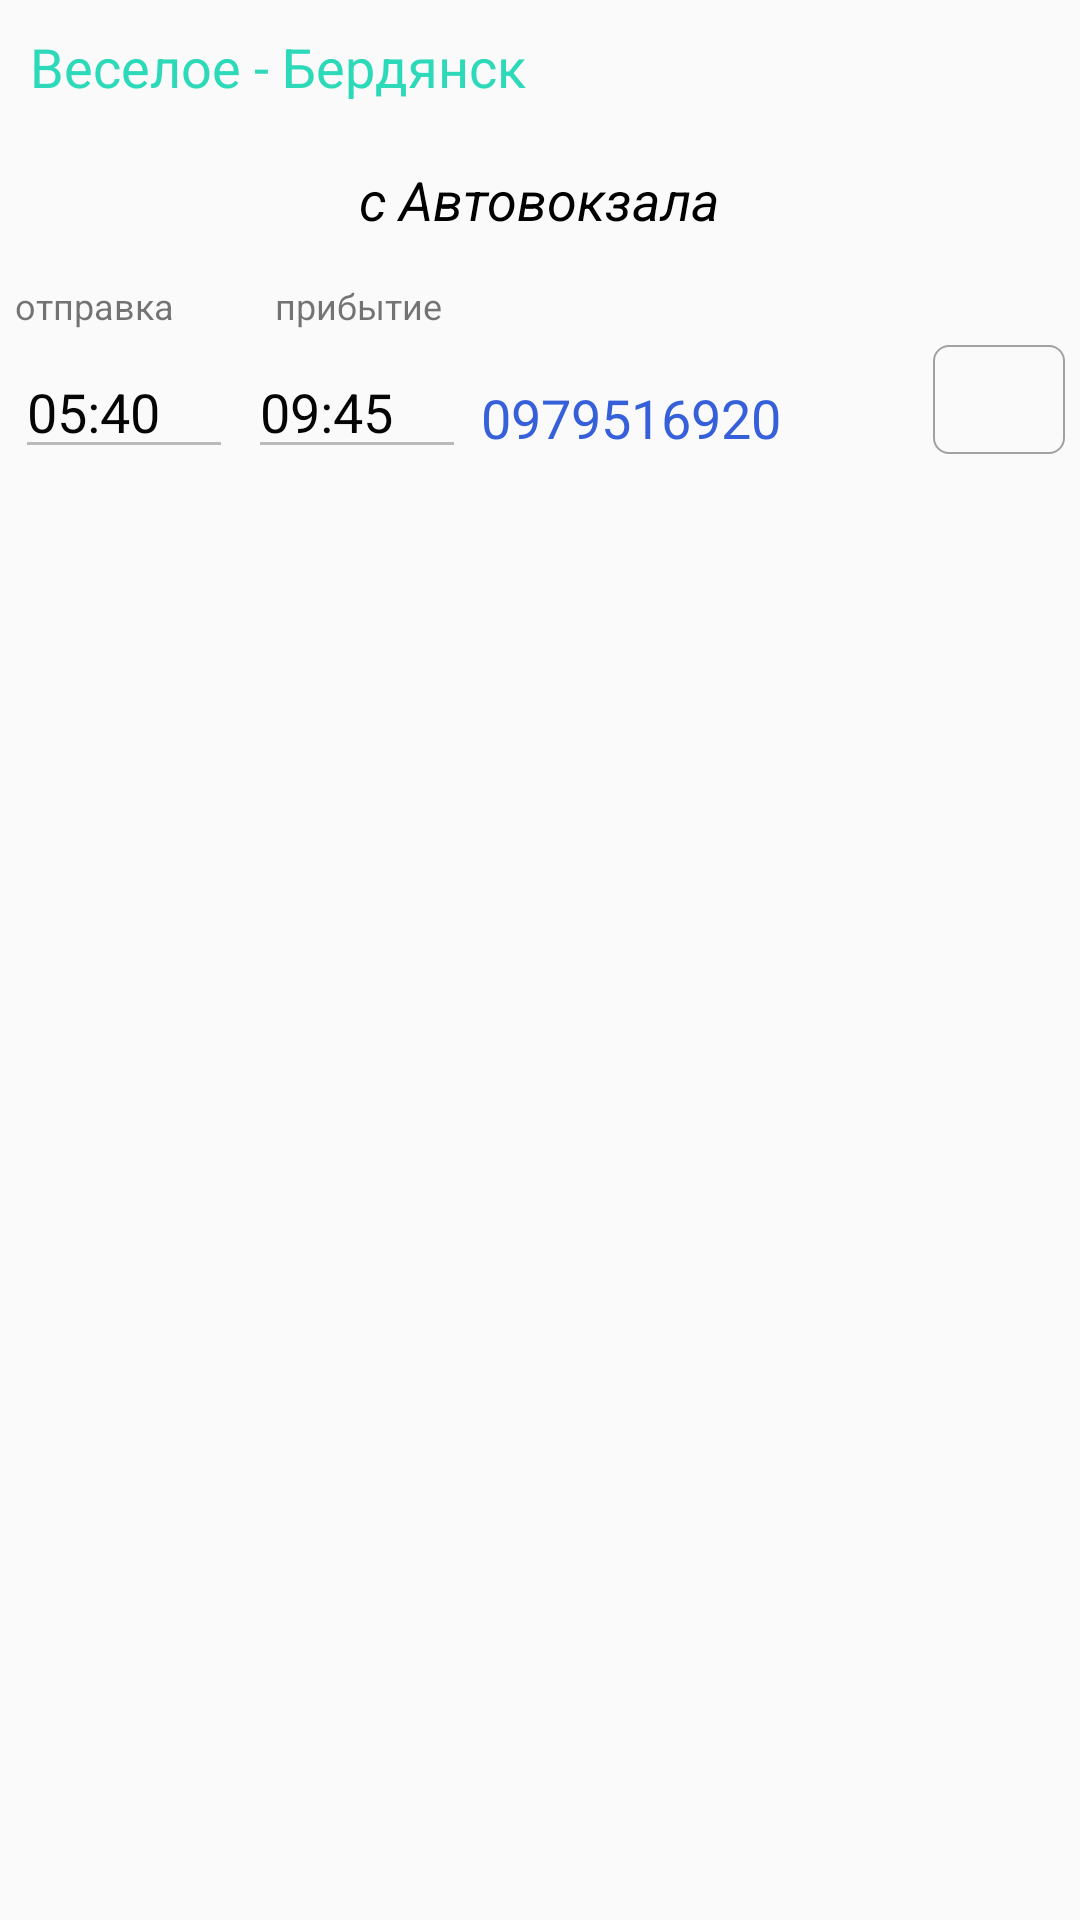

Here is an Android app screen rendered from its layout file. Give the layout XML and the strings, colors and styles it references.
<!-- AndroidManifest.xml: application theme AppTheme -->
<!-- res/layout/activity_bus_bardyansk.xml -->
<?xml version="1.0" encoding="utf-8"?>
<ScrollView xmlns:android="http://schemas.android.com/apk/res/android"
    xmlns:tools="http://schemas.android.com/tools"
    android:id="@+id/myview"
    android:layout_width="match_parent"
    android:layout_height="match_parent">

    <LinearLayout
        android:layout_width="match_parent"
        android:layout_height="wrap_content"
        android:orientation="vertical"
        tools:context=".activity.all_transport.BusBardyansk">

        <TextView
            android:id="@+id/tv_to_zp"
            android:layout_width="wrap_content"
            android:layout_height="wrap_content"
            android:layout_margin="5dp"
            android:padding="5dp"
            android:text="@string/bus_veseloe_berdyansk"
            android:textColor="@color/green"
            android:textSize="18sp" />

        <LinearLayout
            android:layout_width="match_parent"
            android:layout_height="wrap_content"
            android:orientation="vertical">

            <TextView
                android:id="@+id/tv_to_zp_avtovokzal"
                android:layout_width="wrap_content"
                android:layout_height="wrap_content"
                android:layout_gravity="center"
                android:layout_margin="5dp"
                android:padding="5dp"
                android:text="@string/from_bus_station"
                android:textColor="@color/black"
                android:textSize="18sp"
                android:textStyle="italic" />

            <LinearLayout xmlns:android="http://schemas.android.com/apk/res/android"
                android:layout_width="match_parent"
                android:layout_height="wrap_content"
                android:clickable="true">

                <TextView
                    android:id="@+id/et_time_go_caption"
                    android:layout_width="0dp"
                    android:layout_height="wrap_content"
                    android:layout_marginLeft="5dp"
                    android:layout_marginTop="5dp"
                    android:layout_weight="2"
                    android:text="@string/time_go"
                    android:textSize="12sp" />

                <TextView
                    android:id="@+id/et_time_finish_caption"
                    android:layout_width="0dp"
                    android:layout_height="wrap_content"
                    android:layout_marginLeft="5dp"
                    android:layout_marginTop="5dp"
                    android:layout_weight="2"
                    android:text="@string/time_finish"
                    android:textSize="12sp" />

                <TextView
                    android:id="@+id/et_phone_caption"
                    android:layout_width="0dp"
                    android:layout_height="wrap_content"
                    android:layout_marginLeft="5dp"
                    android:layout_marginTop="5dp"
                    android:layout_weight="3"
                    android:text=""
                    android:textSize="12sp" />

                <ImageButton
                    android:id="@+id/btn_call_caption"
                    android:layout_width="0dp"
                    android:layout_height="match_parent"
                    android:layout_marginBottom="5dp"
                    android:layout_marginLeft="5dp"
                    android:layout_marginRight="5dp"
                    android:layout_marginTop="5dp"
                    android:layout_weight="1.2"
                    android:background="@android:color/transparent"
                    android:textSize="18sp" />
            </LinearLayout>
        </LinearLayout>


        <LinearLayout
            android:layout_width="match_parent"
            android:layout_height="wrap_content"
            android:clickable="true">

            <EditText
                android:id="@+id/et_time_go_bardyansk"
                android:layout_width="0dp"
                android:layout_height="wrap_content"
                android:layout_marginLeft="5dp"
                android:layout_marginTop="5dp"
                android:layout_weight="2"
                android:enabled="false"
                android:inputType="text"
                android:text="05:40"
                android:textColor="@color/colorTime"
                android:textSize="18sp" />

            <EditText
                android:id="@+id/et_time_finish_bardyansk"
                android:layout_width="0dp"
                android:layout_height="wrap_content"
                android:layout_marginLeft="5dp"
                android:layout_marginTop="5dp"
                android:layout_weight="2"
                android:enabled="false"
                android:inputType="text"
                android:text="09:45"
                android:textColor="@color/colorTime"
                android:textSize="18sp" />

            <TextView
                android:id="@+id/et_phone_bardyansk"
                android:layout_width="0dp"
                android:layout_height="match_parent"
                android:gravity="bottom"
                android:layout_marginBottom="5dp"
                android:layout_marginLeft="5dp"
                android:layout_marginTop="5dp"
                android:layout_weight="4"
                android:enabled="true"
                android:autoLink="phone|web"
                android:text="0979516920"
                android:textColor="@color/colorPhone"
                android:textSize="18sp" />

            <ImageButton
                android:id="@+id/btn_call_bardyansk"
                android:layout_width="0dp"
                android:layout_height="match_parent"
                android:layout_marginBottom="5dp"
                android:layout_marginLeft="5dp"
                android:layout_marginRight="5dp"
                android:layout_marginTop="5dp"
                android:layout_weight="1.2"
                android:background="@drawable/border"
                android:onClick="btnCallBardyansk"
                android:src="@drawable/ic_call_black_24dp"
                android:text="CL"
                android:textSize="18sp" />
        </LinearLayout>




    </LinearLayout>


</ScrollView>
<!-- resources referenced by this layout -->
<resources>
  <color name="black">#000000</color>
  <color name="colorPhone">#3560d9</color>
  <color name="colorTime">#050505</color>
  <color name="green">#2cd9b9</color>
  <!-- drawable border (drawable) -->
  <?xml version="1.0" encoding="utf-8"?>
  <shape xmlns:android="http://schemas.android.com/apk/res/android"
      android:shape="rectangle">
      
      <stroke android:width="2px" android:color="#a1a1a1" />
      <solid android:color="@android:color/transparent"></solid>
      <corners android:radius="5dp"/>
  </shape>
  <string name="bus_veseloe_berdyansk">Веселое - Бердянск</string>
  <string name="from_bus_station">с Автовокзала</string>
  <string name="time_finish">прибытие</string>
  <string name="time_go">отправка</string>
  <style name="AppTheme" parent="Theme.AppCompat.Light.NoActionBar">
          
          <item name="colorPrimary">@color/colorPrimary</item>
          <item name="colorPrimaryDark">@color/colorPrimaryDark</item>
          <item name="colorAccent">@color/colorAccent</item>
      </style>
  <color name="colorPrimary">#3F51B5</color>
  <color name="colorPrimaryDark">#303F9F</color>
  <color name="colorAccent">#FF4081</color>
</resources>
